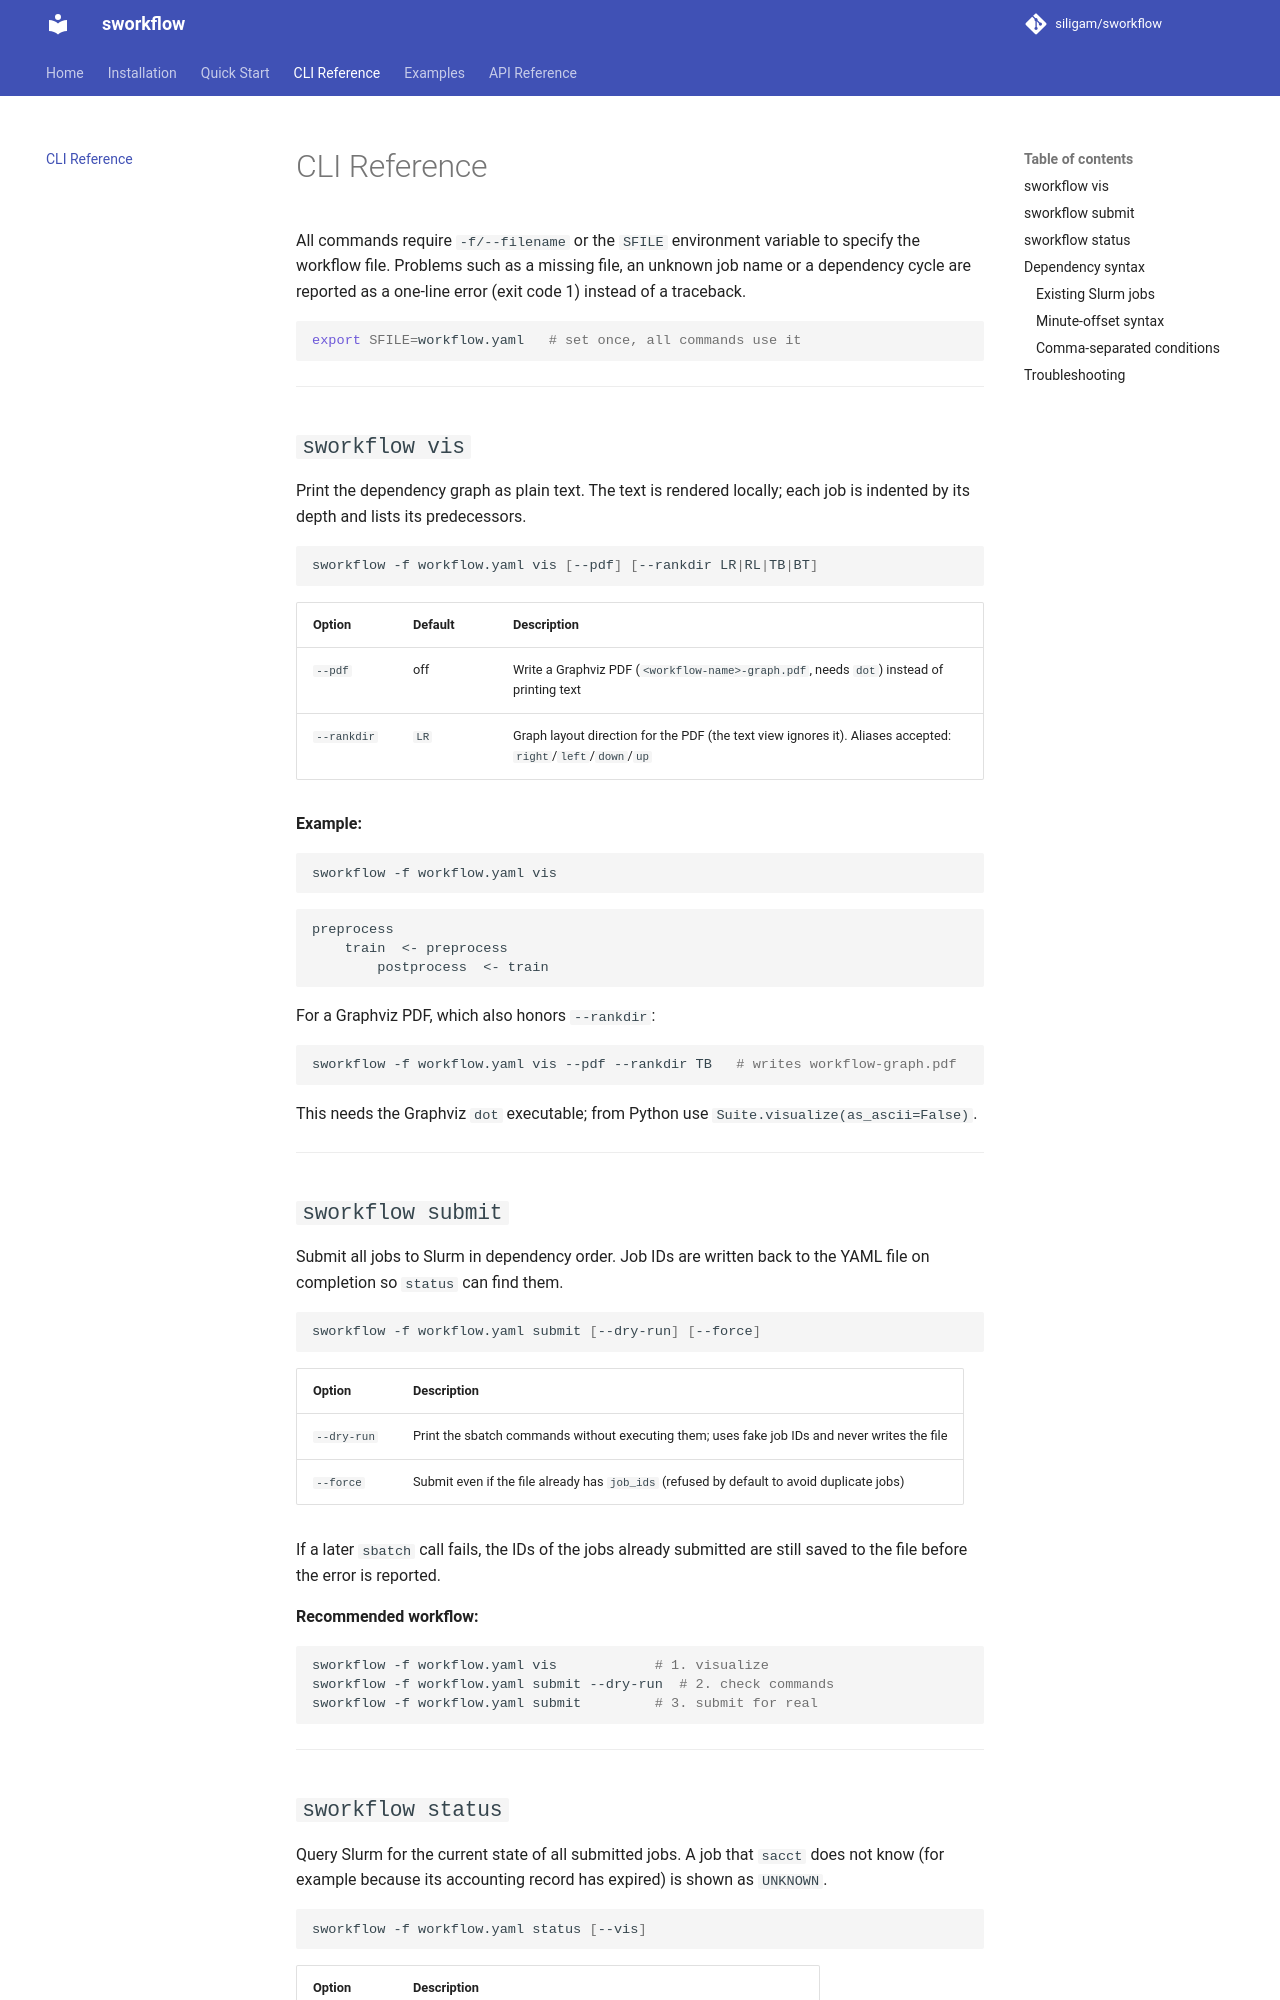

repository: siligam/sworkflow · page: cli/index.html · generator: mkdocs

# CLI Reference

All commands require `-f/--filename` or the `SFILE` environment variable to specify the workflow file.
Problems such as a missing file, an unknown job name or a dependency cycle are reported as a one-line error (exit code 1) instead of a traceback.

```bash
export SFILE=workflow.yaml   # set once, all commands use it
```

---

## `sworkflow vis`

Print the dependency graph as plain text. The text is rendered locally; each job is indented by its depth and lists its predecessors.

```bash
sworkflow -f workflow.yaml vis [--pdf] [--rankdir LR|RL|TB|BT]
```

| Option | Default | Description |
|--------|---------|-------------|
| `--pdf` | off | Write a Graphviz PDF (`<workflow-name>-graph.pdf`, needs `dot`) instead of printing text |
| `--rankdir` | `LR` | Graph layout direction for the PDF (the text view ignores it). Aliases accepted: `right`/`left`/`down`/`up` |

**Example:**

```bash
sworkflow -f workflow.yaml vis
```

```
preprocess
    train  <- preprocess
        postprocess  <- train
```

For a Graphviz PDF, which also honors `--rankdir`:

```bash
sworkflow -f workflow.yaml vis --pdf --rankdir TB   # writes workflow-graph.pdf
```

This needs the Graphviz `dot` executable; from Python use `Suite.visualize(as_ascii=False)`.

---

## `sworkflow submit`

Submit all jobs to Slurm in dependency order. Job IDs are written back to the YAML file on completion so `status` can find them.

```bash
sworkflow -f workflow.yaml submit [--dry-run] [--force]
```

| Option | Description |
|--------|-------------|
| `--dry-run` | Print the sbatch commands without executing them; uses fake job IDs and never writes the file |
| `--force` | Submit even if the file already has `job_ids` (refused by default to avoid duplicate jobs) |

If a later `sbatch` call fails, the IDs of the jobs already submitted are still saved to the file before the error is reported.

**Recommended workflow:**

```bash
sworkflow -f workflow.yaml vis            # 1. visualize
sworkflow -f workflow.yaml submit --dry-run  # 2. check commands
sworkflow -f workflow.yaml submit         # 3. submit for real
```

---
